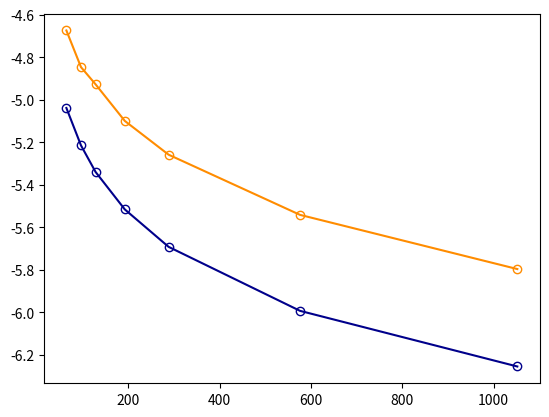
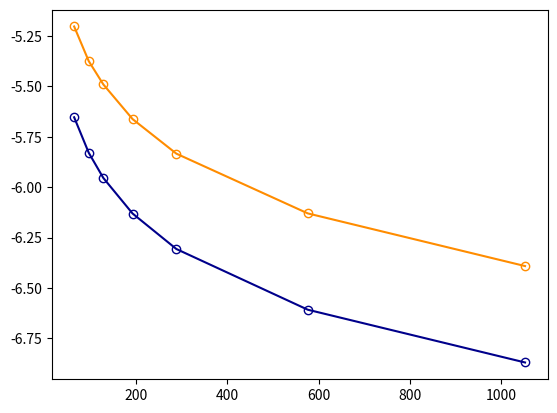

These charts were generated, in order, by the following Python code:
import matplotlib.pyplot as plt
import math
fname1="dw_std1.svg"
fname2="dw_std2.svg"
x=[64,96,128,192,288,576,1052]
y_dw1=[1/47241,1/70267,1/84675,1/125835,1/181391,1/348071,1/625861]
y_std1=[1/1709/64,1/1709/96,1/1709/128,1/1709/192,1/1709/288,1/1709/576,1/1709/1052]
log_y_dw1=[]
for i in y_dw1:
    log_y_dw1.append(math.log10(i))
log_y_std1=[]
for i in y_std1:
    log_y_std1.append(math.log10(i))
improvments1=[]
for i in range(len(y_dw1)):
    improvments1.append(y_dw1[i]/y_std1[i])
print(improvments1)
y_dw2=[1/159523,1/236931,1/309251,1/459187,1/681443,1/1348163,1/2459363]
y_std2=[1/7029/64,1/7029/96,1/7029/128,1/7029/192,1/7029/288,1/7029/576,1/7029/1052]
log_y_dw2=[]
for i in y_dw2:
    log_y_dw2.append(math.log10(i))
log_y_std2=[]
for i in y_std2:
    log_y_std2.append(math.log10(i))
improvments2=[]
for i in range(len(y_dw2)):
    improvments2.append(y_dw2[i]/y_std2[i])
print(improvments2)


plt.figure(0)
plt.plot(x, log_y_dw1, '-o',color="darkorange",fillstyle="none")
plt.plot(x, log_y_std1, '-o',color="darkblue",fillstyle="none")
plt.savefig(fname1)
plt.figure(1)
plt.plot(x, log_y_dw2, '-o',color="darkorange",fillstyle="none")
plt.plot(x, log_y_std2, '-o',color="darkblue",fillstyle="none")
plt.savefig(fname2)